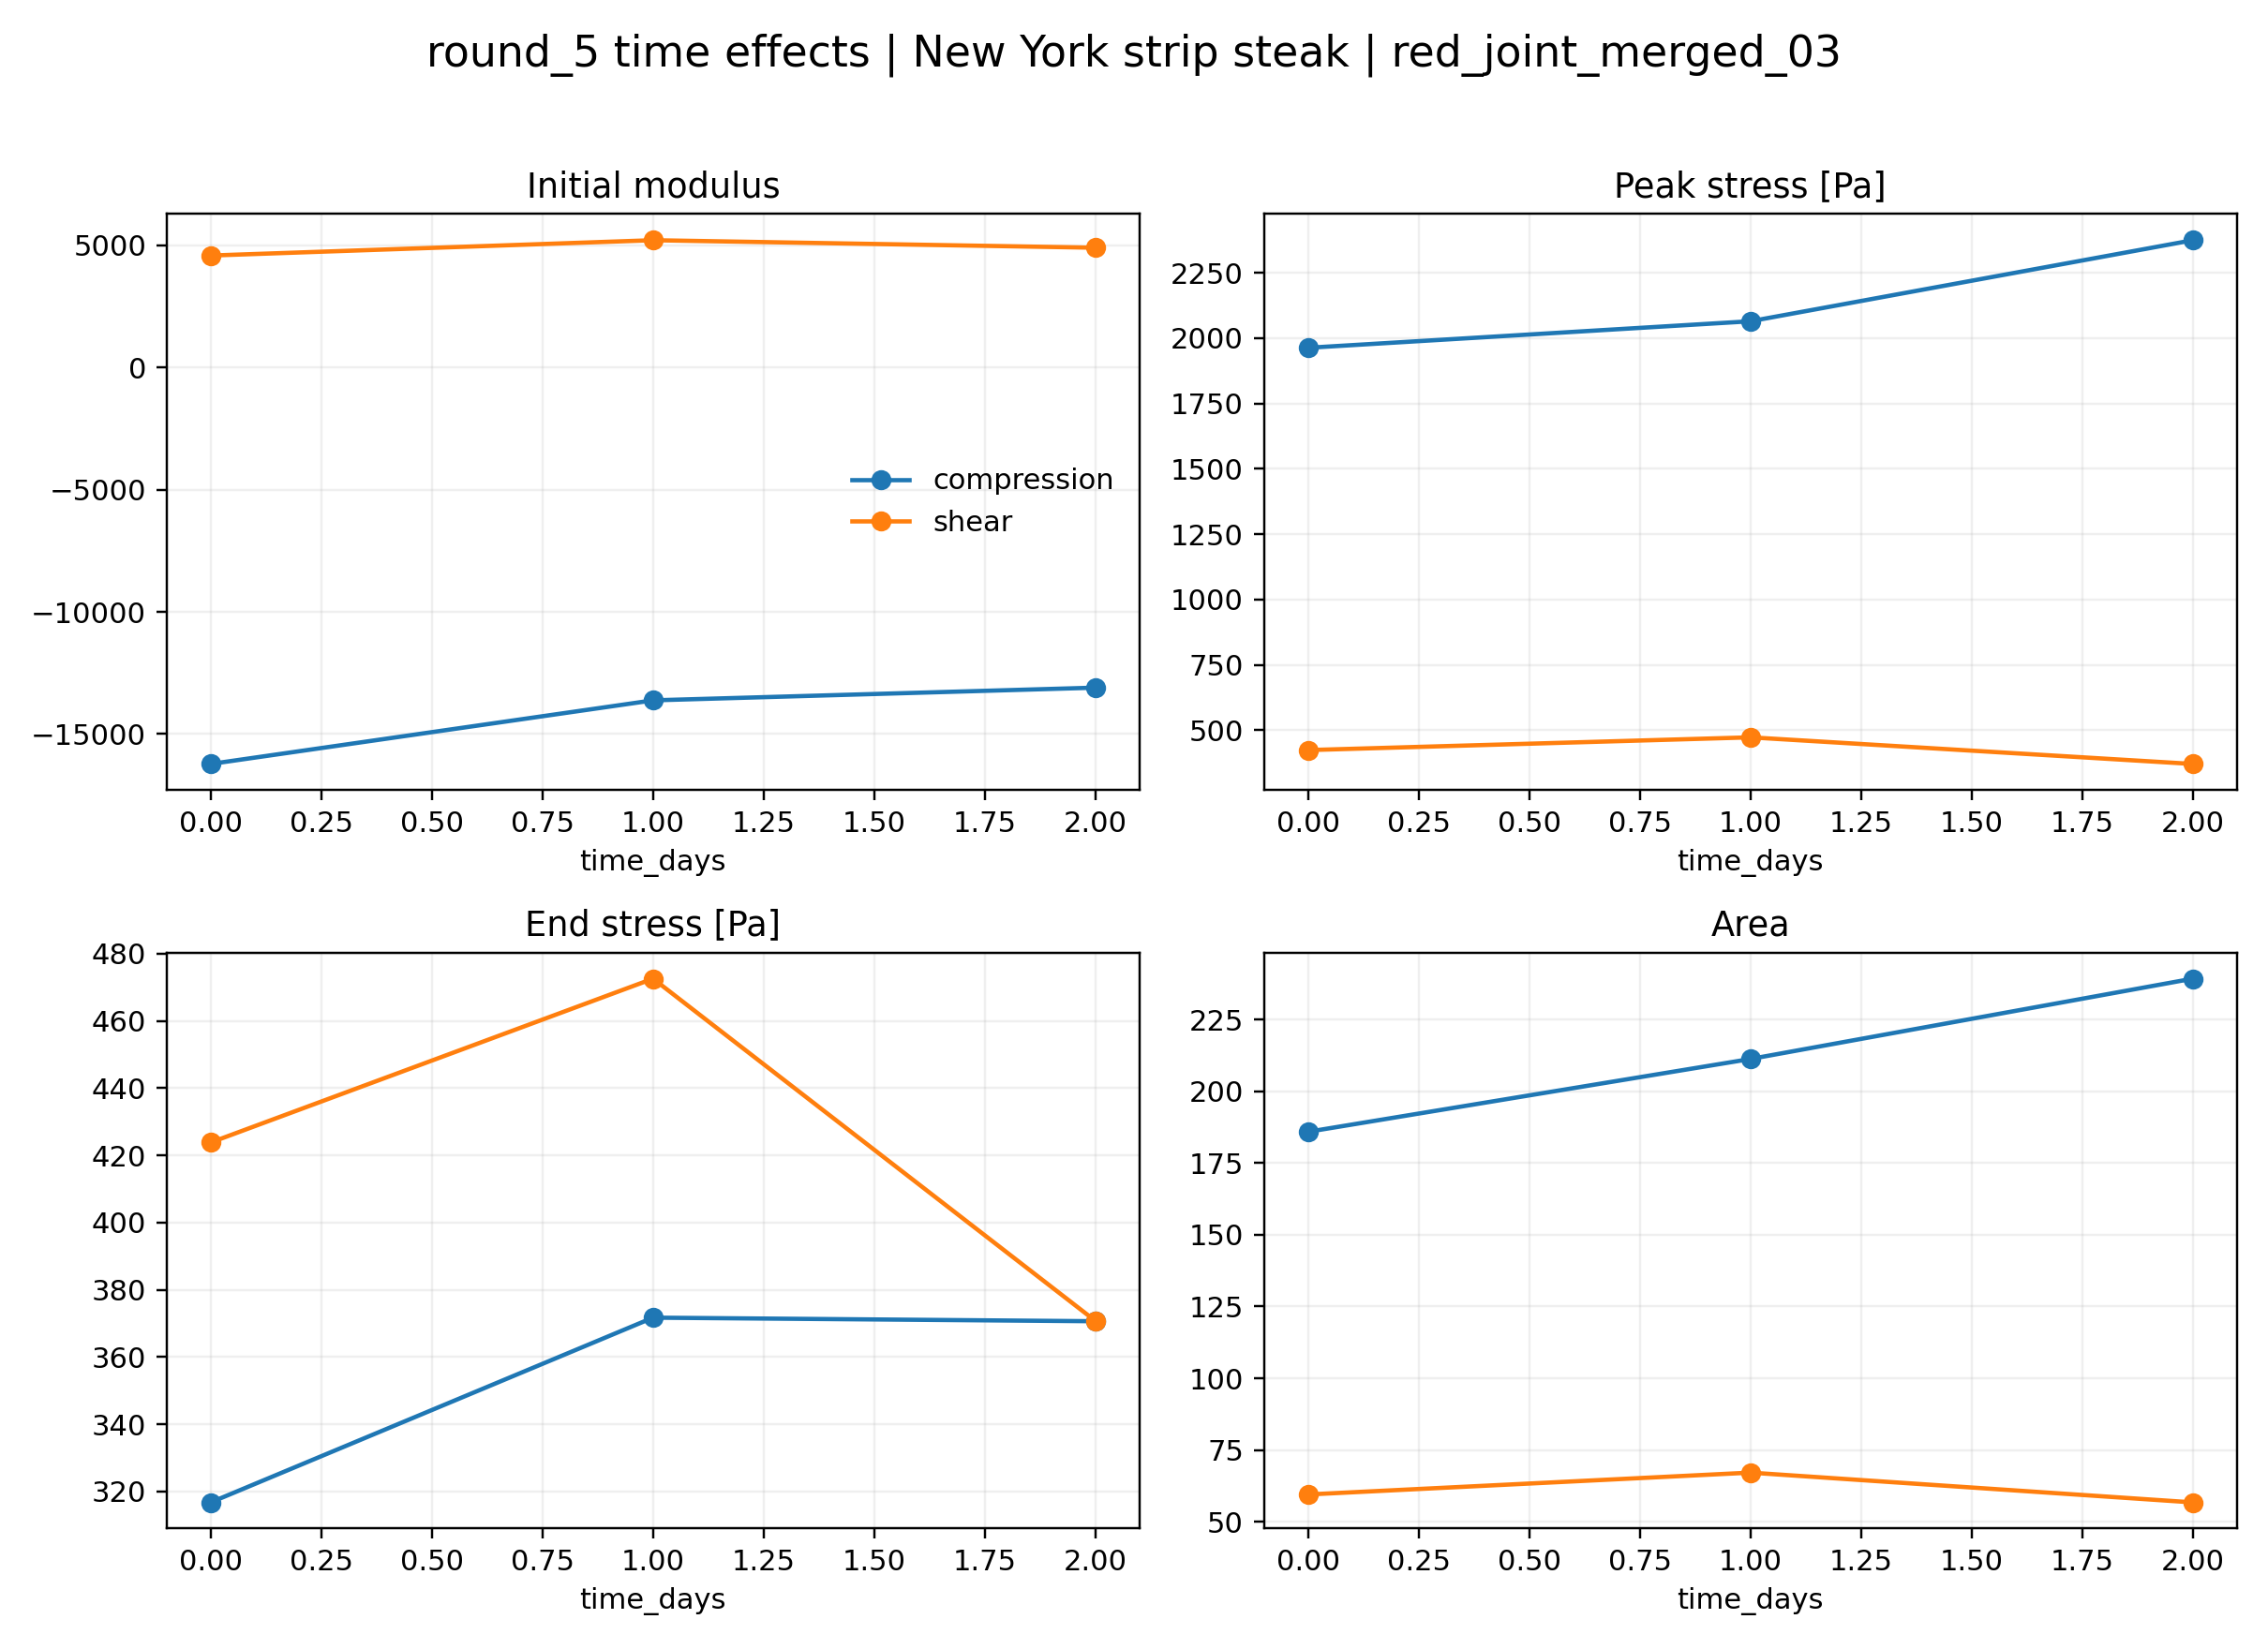

Values plotted in this chart, from the file beside it:
loading, time_days, initial_modulus, peak_stress_pa, peak_deformation, end_stress_pa, area, mean_stress_pa
compression, 0.0, -16224, 1963, 0.8177, 316.7, 186, 1159
compression, 1.0, -13621, 2065, 0.8175, 371.7, 211.3, 1318
compression, 2.0, -13102, 2375, 0.8177, 370.6, 239.4, 1495
shear, 0.0, 4581, 423.8, 0.1214, 423.8, 59.47, 314.3
shear, 1.0, 5208, 472.6, 0.1155, 472.6, 67.08, 361.2
shear, 2.0, 4901, 370.7, 0.09273, 370.7, 56.7, 297.6
